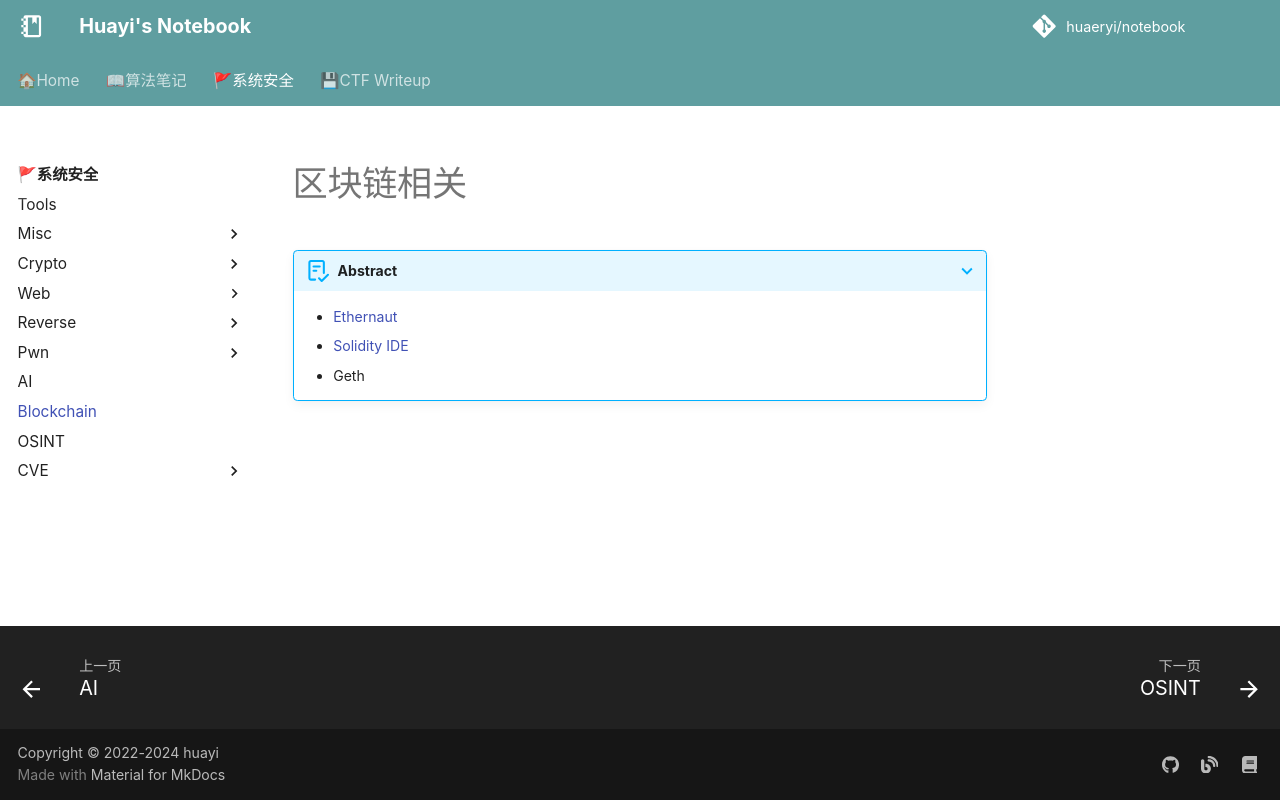

repository: huaeryi/notebook · page: ctf/blockchain/index.html · generator: mkdocs

### 区块链相关
